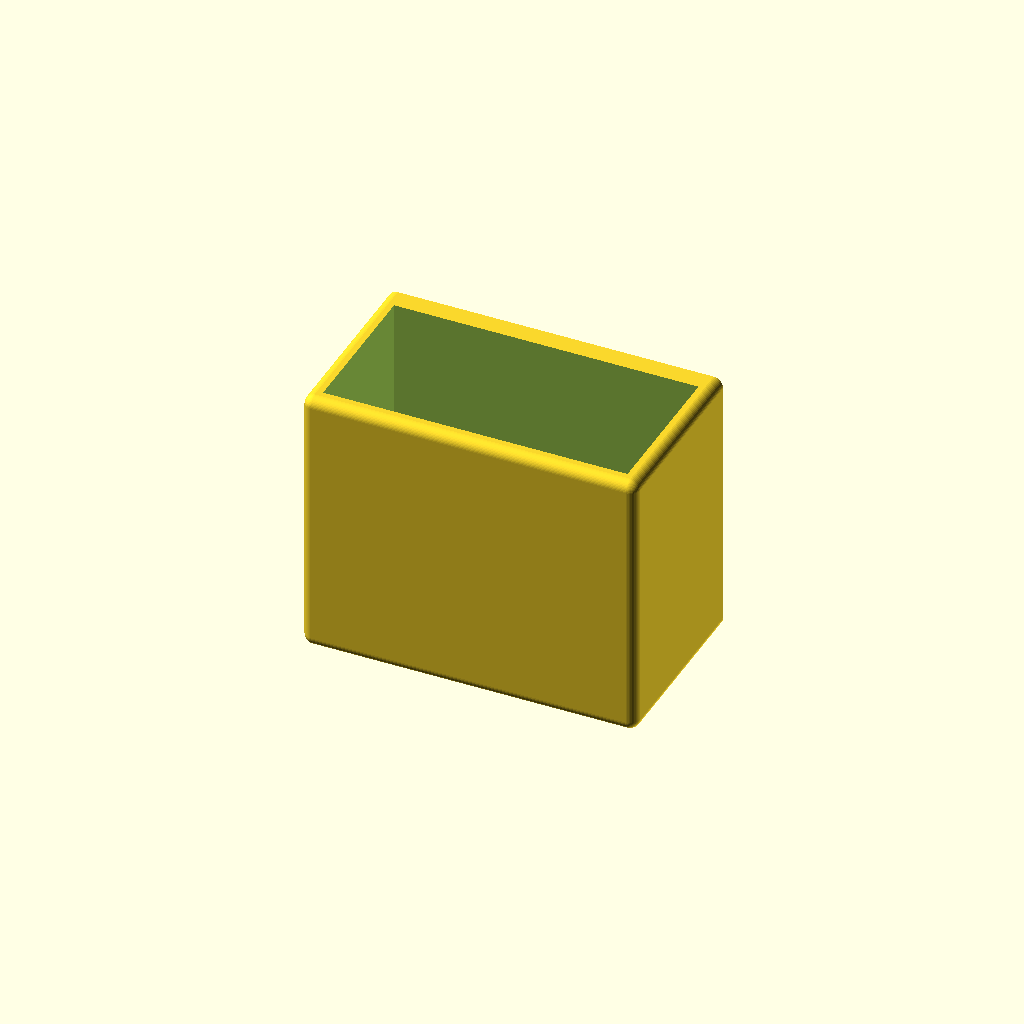
Cell 1 — every parameter at its default value.
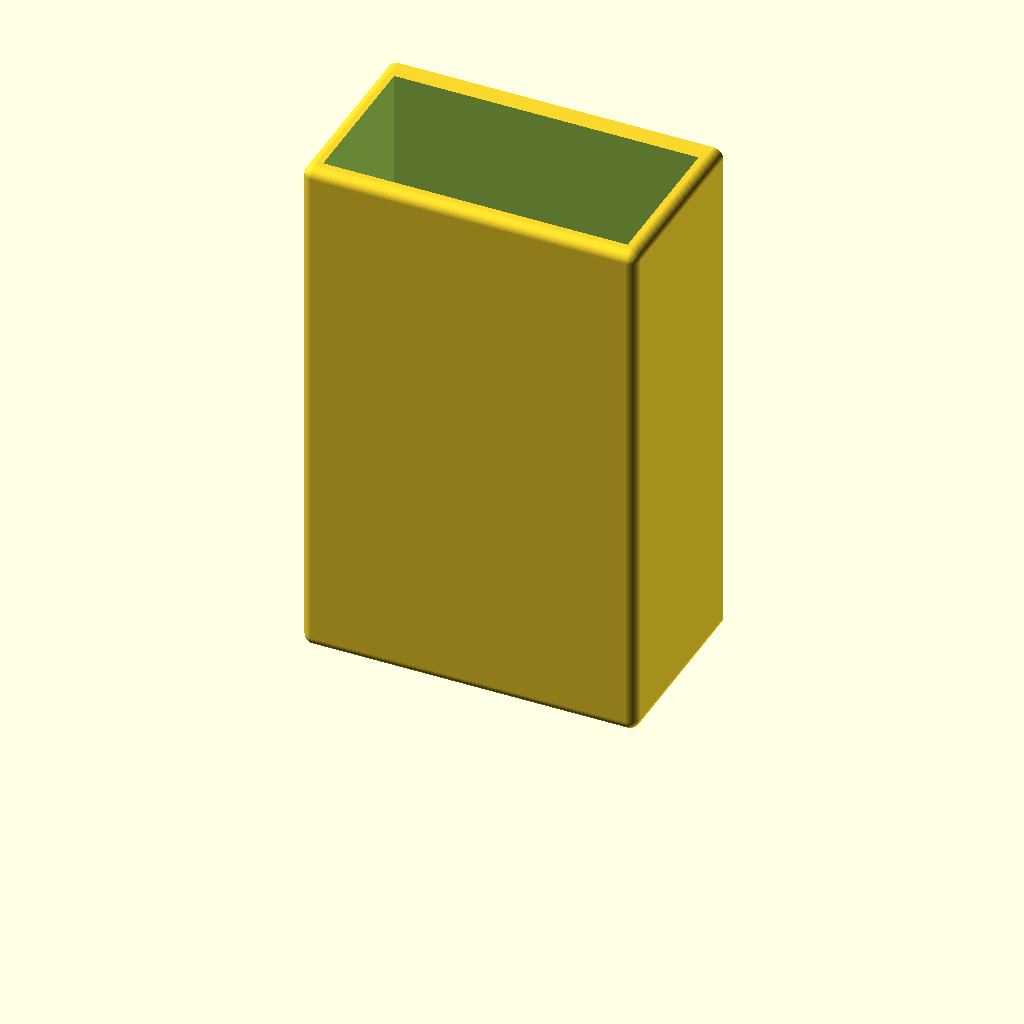
Cell 2: height = 100 (everything else at default).
One fixed orthographic camera (rotation 55°, 0°, 25°; colour scheme Cornfield) for every cell.
The OpenSCAD source (inputs/thingiverse/files/thing-3883832/files/fridge-box.scad):
magnet_depth = 1.5;
magnet_radius = 4;
height = 50;
difference(){
    minkowski(){
      cube([62, 35, height]);
      sphere(r=2,$fn=50);
    }
    union(){
        translate([1, 1, 0])
        cube([60, 30, height+20]);
          
        translate([-2, 35, -2])
        cube([70,30,height+20]);

        translate([31, 35, height/2])   
        rotate([90, 0, 0])
        union(){
            translate([-24, -(height/3), 0])
            cylinder(magnet_depth, r=magnet_radius);
            translate([-24, 0, 0])
            cylinder(magnet_depth, r=magnet_radius);
            translate([-24, (height/3), 0])
            cylinder(magnet_depth, r=magnet_radius);
            translate([24, -(height/3), 0])
            cylinder(magnet_depth, r=magnet_radius);
            translate([24, 0, 0])
            cylinder(magnet_depth, r=magnet_radius);
            translate([24, (height/3), 0])
            cylinder(magnet_depth, r=magnet_radius);  
        }
    }
}
  
  
  
Customizer parameters (derived from the source; name, type, default, range or options):
magnet_depth: number, default 1.5
magnet_radius: number, default 4
height: number, default 50
